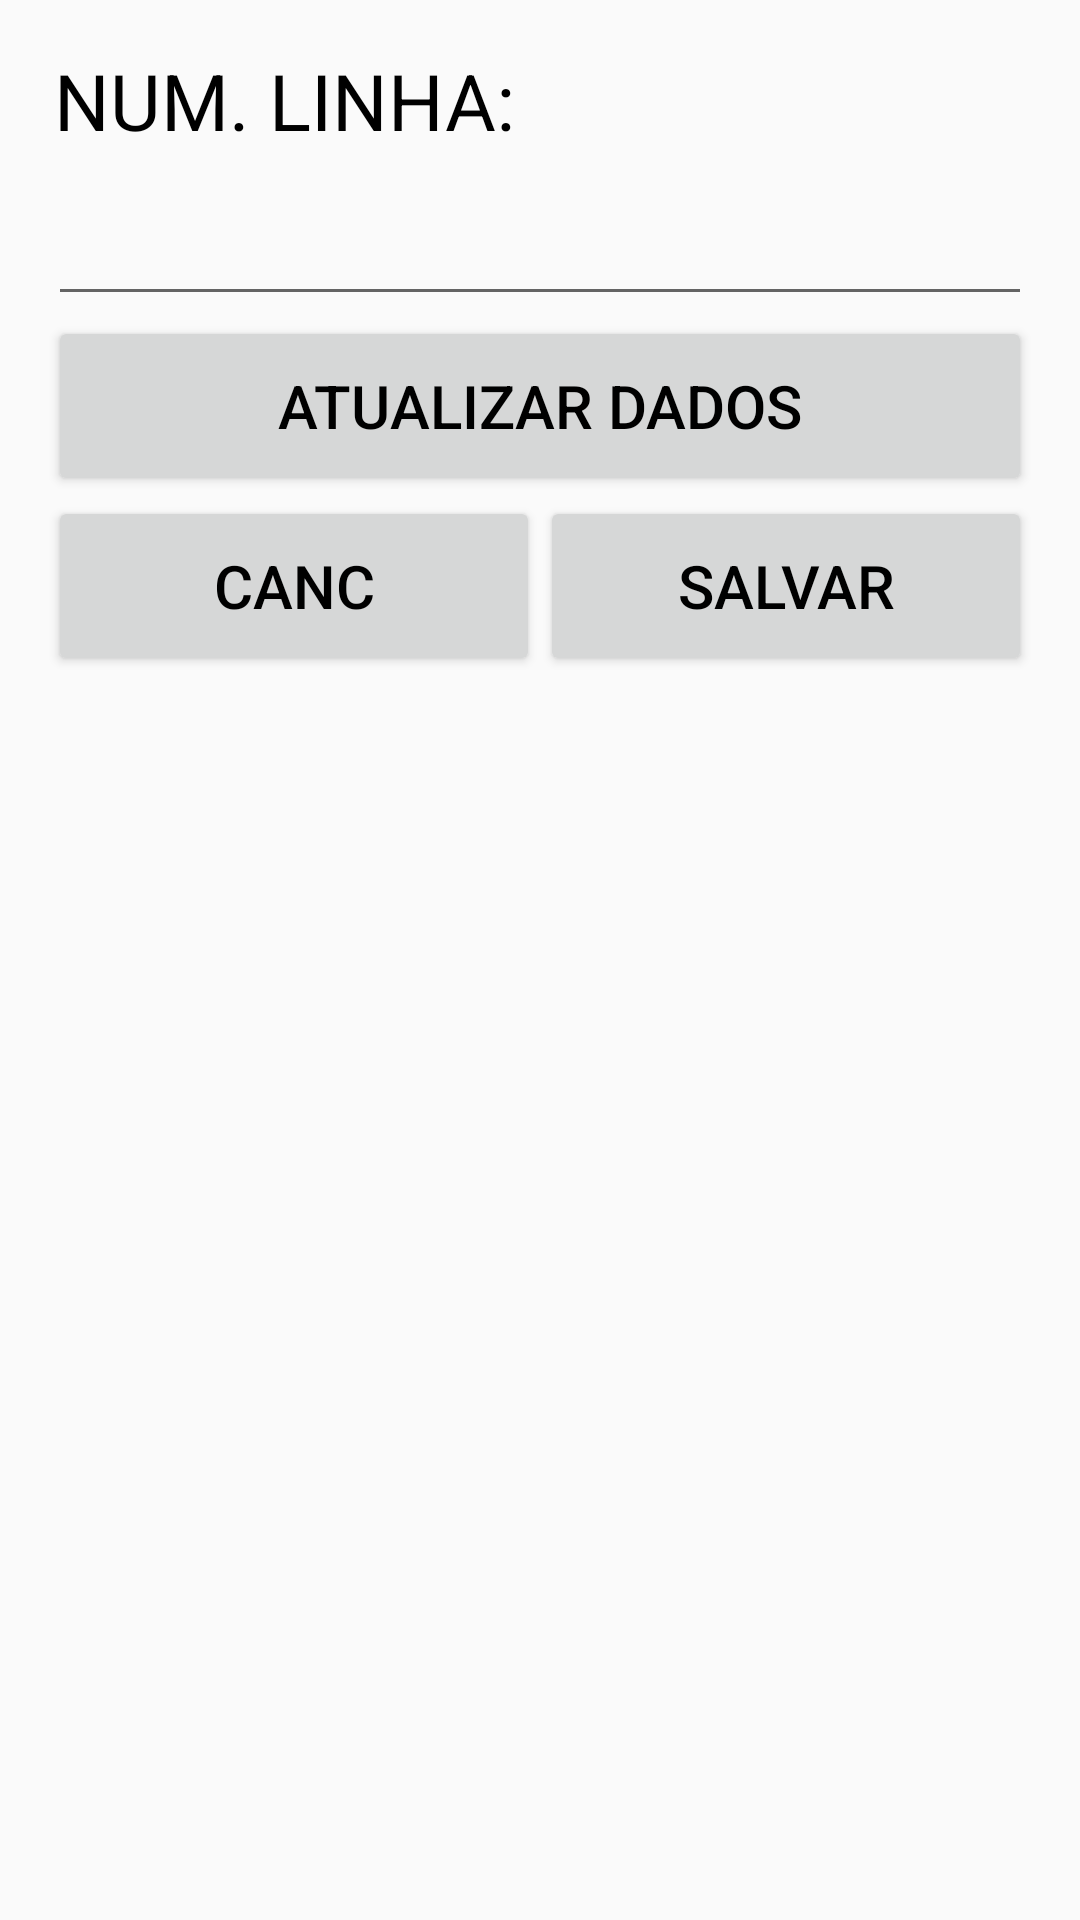

Layout XML and referenced resources for this Android screen:
<!-- AndroidManifest.xml: application theme AppTheme -->
<!-- res/layout/activity_config.xml -->
<?xml version="1.0" encoding="utf-8"?>
<LinearLayout xmlns:android="http://schemas.android.com/apk/res/android"
    xmlns:app="http://schemas.android.com/apk/res-auto"
    xmlns:tools="http://schemas.android.com/tools"
    android:layout_width="match_parent"
    android:layout_height="match_parent"
    android:orientation="vertical"
    android:paddingBottom="@dimen/activity_vertical_margin"
    android:paddingLeft="@dimen/activity_horizontal_margin"
    android:paddingRight="@dimen/activity_horizontal_margin"
    android:paddingTop="@dimen/activity_vertical_margin"
    tools:context="br.com.usinasantafe.pci.view.ConfigActivity">

    <TextView
        android:id="@+id/textViewNLinhaConfig"
        style="@style/TextView"
        android:layout_width="wrap_content"
        android:layout_height="wrap_content"
        android:text="@string/texto_num_linha_config" />

    <EditText
        android:id="@+id/editTextNLinhaConfig"
        style="@style/EditView"
        android:layout_width="match_parent"
        android:layout_height="wrap_content"
        android:inputType="number" />

    <Button
        android:id="@+id/buttonAtualizarDados"
        style="@style/BotaoAvulso"
        android:layout_width="match_parent"
        android:layout_height="wrap_content"
        android:text="@string/texto_atualizar_dados" />

    <LinearLayout
        android:id="@+id/rightRelativeLayout"
        android:layout_width="match_parent"
        android:layout_height="wrap_content"
        android:orientation="horizontal" >

        <Button
            android:id="@+id/buttonCancConfig"
            style="@style/BotaoAvulso"
            android:layout_weight="1"
            android:layout_width="fill_parent"
            android:layout_height="wrap_content"
            android:text="@string/texto_padrao_cancelar" />

        <Button
            android:id="@+id/buttonSalvarConfig"
            style="@style/BotaoAvulso"
            android:layout_weight="1"
            android:layout_width="fill_parent"
            android:layout_height="wrap_content"
            android:text="@string/texto_padrao_salvar" />

    </LinearLayout>

</LinearLayout>
<!-- resources referenced by this layout -->
<resources>
  <dimen name="activity_horizontal_margin">16dp</dimen>
  <dimen name="activity_vertical_margin">16dp</dimen>
  <string name="texto_atualizar_dados">ATUALIZAR DADOS</string>
  <string name="texto_num_linha_config">NUM. LINHA:</string>
  <string name="texto_padrao_cancelar">CANC</string>
  <string name="texto_padrao_salvar">SALVAR</string>
  <style name="BotaoAvulso">
          <item name="android:minHeight">60dp</item>
          <item name="android:minWidth">100dp</item>
          <item name="android:textColor">#000000</item>
          <item name="android:textSize">@dimen/fonte_botao_avulso</item>
      </style>
  <style name="EditView">
      <item name="android:layout_width">match_parent</item>
      <item name="android:layout_height">wrap_content</item>
      <item name="android:layout_alignParentLeft">true</item>
      <item name="android:editable">false</item>
      <item name="android:textSize">@dimen/fonte_edit</item>
      <item name="android:textAppearance">?android:attr/textAppearanceLarge</item>
      <item name="android:textColor">#000000</item>
  </style>
  <style name="TextView">
          <item name="android:layout_width">match_parent</item>
          <item name="android:layout_height">wrap_content</item>
          <item name="android:layout_alignParentLeft">true</item>
          <item name="android:layout_alignParentTop">true</item>
          <item name="android:layout_marginLeft">2dp</item>
          <item name="android:textSize">@dimen/titulo_lista</item>
          <item name="android:textAppearance">?android:attr/textAppearanceMedium</item>
          <item name="android:textColor">#000000</item>
      </style>
  <style name="AppTheme" parent="Theme.AppCompat.Light.DarkActionBar">
          
          <item name="colorPrimary">@color/colorPrimary</item>
          <item name="colorPrimaryDark">@color/colorPrimaryDark</item>
          <item name="colorAccent">@color/colorAccent</item>
      </style>
  <dimen name="fonte_botao_avulso">20dp</dimen>
  <dimen name="fonte_edit">28dp</dimen>
  <dimen name="titulo_lista">26dp</dimen>
  <!-- not gathered from this repository: default colours our renderer supplied (Android Studio template values) -->
  <color name="colorPrimary">#FF6200EE</color>
  <color name="colorPrimaryDark">#FF3700B3</color>
  <color name="colorAccent">#FF03DAC5</color>
</resources>
